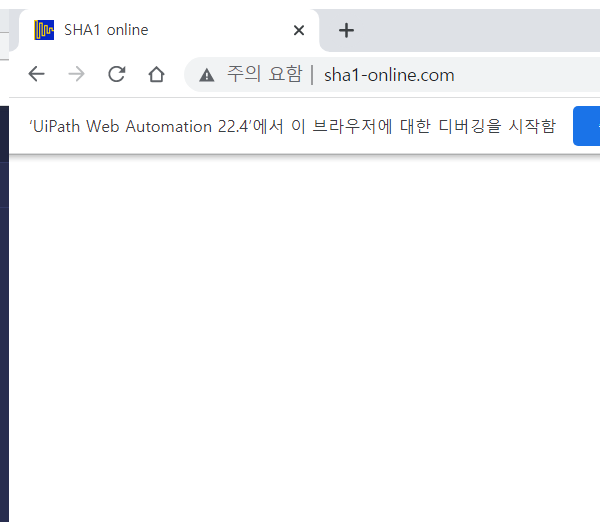
Task: Robotic Enterprise Framework
Workflow: SHA1_OnlineClosed

Step 1: Attach Browser 'chrome.exe  새 탭' in window 'SHA1 online' (chrome.exe)
